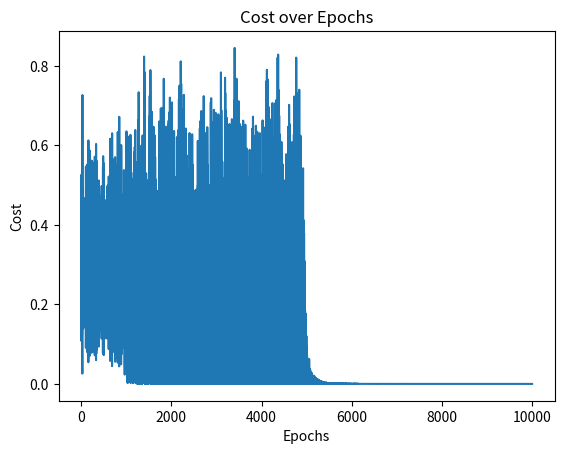

Generate this figure with matplotlib:
import numpy as np
import matplotlib.pyplot as plt

def sigmoid(z):
    """The sigmoid function."""
    return 1.0/(1.0+np.exp(-z))

def sigmoid_prime(z):
    """Derivative of the sigmoid function."""
    return sigmoid(z)*(1-sigmoid(z))

def sigmoids(z):
    """The sigmoid function."""
    zs = np.zeros(len(z))
    for i in range(len(z)):
        zs[i] = sigmoid(z[i])
    return zs

class MultiLayerPerceptron():
    def __init__(self):
        #self.T = 10000
        #self.lr = 0.5

        self.sizes = []

        self.nI = 2  # input
        self.nJ = 3  # hidden
        self.nK = 1  # output
        self.nQ = 2

        self.WIJ = np.random.rand(self.nI + 1, self.nJ) * 2 - 1
        self.WJQ = np.random.rand(self.nJ + 1, self.nQ) * 2 - 1
        self.WQK = np.random.rand(self.nQ + 1, self.nK) * 2 - 1

        self.Errors = []

        self.J = np.ones([self.nJ])  # nj, 1
        self.Js = np.ones([self.nJ + 1])
        self.K = np.ones([self.nK])
        self.Ks = np.ones([self.nK])

    def getActivation(self, nOut, nIn, input, weights):
        activation = np.zeros(nOut)
        for j in range(nOut):
            activation[j] = 0
            for i in range(nIn + 1):
                activation[j] += input[i] * weights[i, j]
        return activation

    def getBackward(self, nFromAbove, nHidden, deltasFromAbove, weightsToAbove, activationHidden):
        deltas = np.zeros(nHidden)
        for j in range(nHidden):
            for k in range(nFromAbove):
                deltas[j] += deltasFromAbove[k] * weightsToAbove[j, k]
        for j in range(nHidden):
            deltas[j] *= sigmoid_prime(activationHidden[j])
        return deltas

    def updateWeight(self, nFromAbove, nHidden, weightsToAbove, sigmoidedHiddenActivation,deltasFromAbove, lr):
        for j in range(nHidden + 1):
            for k in range(nFromAbove):
                weightsToAbove[j, k] += -(sigmoidedHiddenActivation[j] * deltasFromAbove[k] * lr)
        return weightsToAbove


    def update(self, lr, input, target):
            # forward pass
            self.J = self.getActivation(self.nJ, self.nI, input, self.WIJ)
            self.Js = np.hstack([sigmoids(self.J),1])

            self.Q = self.getActivation(self.nQ, self.nJ, self.Js, self.WJQ)
            self.Qs = np.hstack([sigmoids(self.Q), 1])

            self.K = self.getActivation(self.nK, self.nQ, self.Qs, self.WQK)
            self.Ks = sigmoids(self.K)


            # backward pass from output layer
            outputDeltas = np.zeros(self.nK)
            for k in range(self.nK):
                outputDeltas[k] = -(target[k] - self.Ks[k])

            deltasQ = self.getBackward(self.nK, self.nQ, outputDeltas, self.WQK, self.Q)

            deltasJ = self.getBackward(self.nQ, self.nJ, deltasQ, self.WJQ, self.J)

            # update weight/biases

            self.WQK = self.updateWeight(self.nK, self.nQ, self.WQK, self.Qs, outputDeltas, lr)

            self.WJQ = self.updateWeight(self.nQ, self.nJ, self.WJQ, self.Js, deltasQ, lr)

            self.WIJ = self.updateWeight(self.nJ, self.nI, self.WIJ, input, deltasJ, lr)

            # track errors
            Error = np.sum(outputDeltas ** 2)
            self.Errors = np.hstack([self.Errors, Error])


#running
Inputs = [[0.0, 0.0, 1], [0.0, 1.0, 1], [1.0, 0.0, 1], [1.0, 1.0, 1]]
Targets = [[0.0], [1.0], [1.0], [0.0]]

M = MultiLayerPerceptron()
T = 10000

for t in range(T):
    r = int(np.floor(np.random.rand() * 4))
    input = Inputs[r]
    target = Targets[r]
    M.update(0.5, input, target)

for i in range(4):
    M.update(0.0, Inputs[i], Targets[i])
    print("output", M.Ks)

plt.plot(M.Errors)
plt.title('Cost over Epochs')
plt.xlabel('Epochs')
plt.ylabel('Cost')
plt.show()











